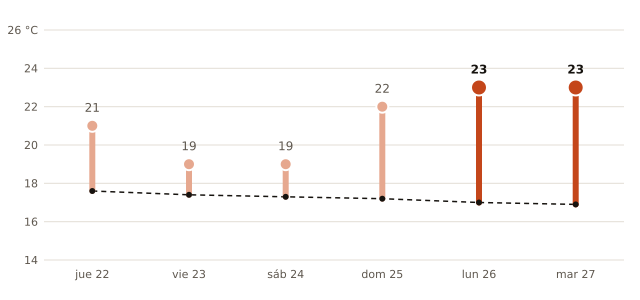

The data file committed next to this chart (first rows):
fecha, máxima_prevista_C, máxima_normal_1991_2020_C
2026-10-22, 21, 17.6
2026-10-23, 19, 17.4
2026-10-24, 19, 17.3
2026-10-25, 22, 17.2
2026-10-26, 23, 17.0
2026-10-27, 23, 16.9
